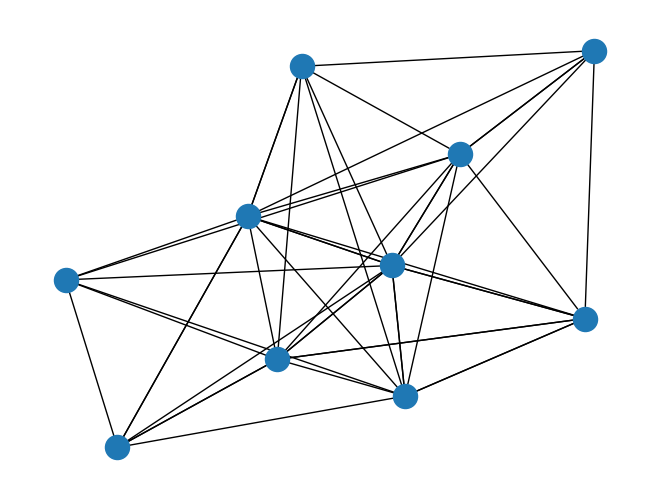

Here is the Python script that generated this plot:
# -*- coding: utf-8 -*-
"""
@author: Manas 
Spyder Editor

 This is a code for generation of graph
 for n number of nodes.
"""
import itertools
import random 
import networkx as nx
import matplotlib.pyplot as plt

def gen_graph(n):
    nodes = []
    # assiging nodes
    for i in range(n):
        nodes += [i]
    #making edges
    graph = []
    for i in range(int(n/4)):
        comb=[list(x) for x in itertools.combinations(nodes,2)]
        graph.extend(comb)
    
    n = int(len(graph))
    
    for i in range(1,int(n/2)):
        graph.remove(graph[random.randrange(int(n/2))])
    
    #Writing it in csv format
    file = open('graph.paj','w')
    
    file.writelines(["*Vertices ",str(len(nodes)),"\n"])
    for node in nodes:
       file.writelines([str(node)," ",'"',str(node),'"',"\n"])
    
    file.writelines(["*Edges","\n"])
    for edge in graph:
        file.writelines([" ".join([str(i) for i in edge]),"\n"])
    
    file.close()
    
    return graph

gen_graph(10)
G = nx.read_pajek('graph.paj')
print(nx.degree(G))
nx.draw(G)
plt.show()
